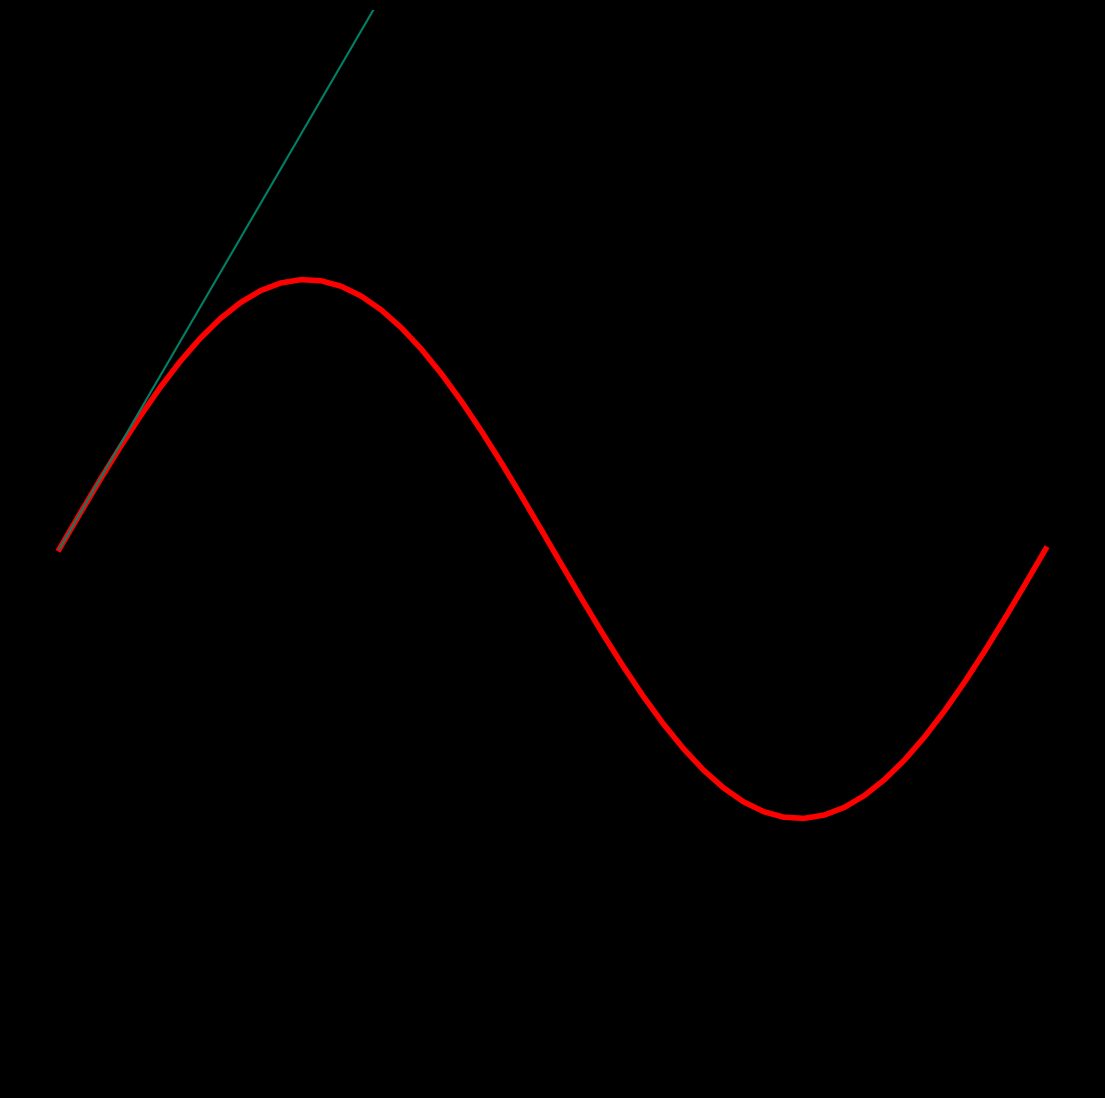

Reproduce this figure in Python. (Note: this script raises an exception after producing the figure.)
import matplotlib.pylab as plt
import numpy as np
import pandas as pd
from matplotlib import cm
from scipy.stats import norm,chi2,binom,gamma
import seaborn as sns
from math import cos, sin,log,tan,pi,exp,sqrt,cosh,sinh,tanh,atan,atan2
from cmath import exp as cexp, log as clog

p = plt.figure(figsize=(14,14),facecolor='black',dpi=100)
p = plt.axis('off')
p = plt.ylim(-2,2)
p = plt.plot(np.linspace(0,2*pi),[sin(x) for x in np.linspace(0,2*pi)],color='red',lw=4)
for i,z in enumerate(np.linspace(0,2*pi,200)):
    p = plt.plot(np.linspace(0,2*pi),[sin(z) + cos(z)*(x-z) for x in np.linspace(0,2*pi)],color=plt.cm.summer(z/(2*pi)))
    p = plt.savefig(f'C:/Users/<user>/Pictures/RandomPlots/10042020/plot{i}.PNG',facecolor='black',lw=3)

